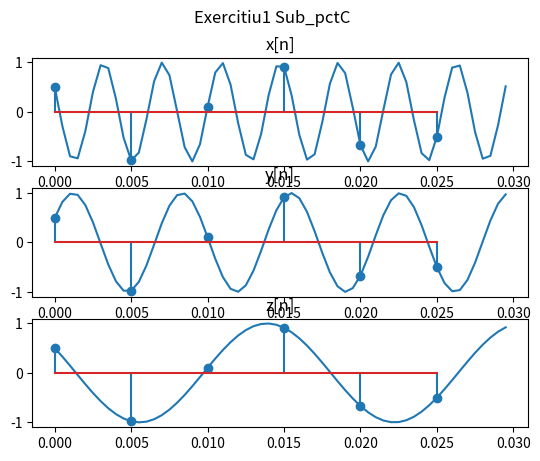

Here is the Python script that generated this plot:
#Laborator 1 - ex 1 - 16oct
# [redacted]

import numpy as np
import matplotlib.pyplot as plt



#Esantionare
t = np.arange(0, 0.03, 0.0005)

pi = np.pi

#Functiile
xt = np.cos(520*pi*t + pi/3)
yt = np.cos(280*pi*t - pi/3)
zt = np.cos(120*pi*t + pi/3)

"""
#Subpct a
plt.figure(figsize=(12, 6))
plt.plot(t, xt, label='x(t)= 520*pi*t + pi/3')
plt.plot(t, yt, label='y(t)= 280*pi*t - pi/3')
plt.plot(t, zt, label='z(t)= 120*pi*t + pi/3')
plt.xlabel('Timp')
plt.ylabel('b')
plt.title('Exercitiu1 Sub_pctA')
plt.legend(loc='lower right')
plt.show()
"""
"""
#Subpct b
fig, axs = plt.subplots(3)
fig.suptitle('Exercitiu1 Sub_pctB')
axs[0].plot(t, xt)
axs[1].plot(t, yt)
axs[2].plot(t, zt)
plt.show()
"""

#Subpct c
freq = 200
t_discret = np.arange(0, 0.03, 1/freq)

pi = np.pi

xt_discret = np.cos(520*pi*t_discret + pi/3)
yt_discret = np.cos(280*pi*t_discret - pi/3)
zt_discret = np.cos(120*pi*t_discret + pi/3)

fig, axs = plt.subplots(3)
fig.suptitle('Exercitiu1 Sub_pctC')
axs[0].plot(t, xt)
axs[0].set_title('x[n]')
axs[1].plot(t, yt)
axs[1].set_title('y[n]')
axs[2].plot(t, zt)
axs[2].set_title('z[n]')
axs[0].stem(t_discret, xt_discret)
axs[1].stem(t_discret, yt_discret)
axs[2].stem(t_discret, zt_discret)
plt.show()




